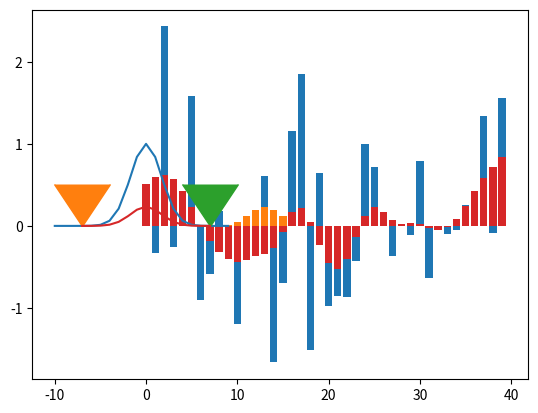

Here is the Python script that generated this plot:
# $\newcommand{L}[1]{\| #1 \|}\newcommand{VL}[1]{\L{ \vec{#1} }}\newcommand{R}[1]{\operatorname{Re}\,(#1)}\newcommand{I}[1]{\operatorname{Im}\, (#1)}$
#
# ## Smoothing as convolution
#
# We load and configure the libraries we need:

# Import numerical and plotting libraries
import numpy as np
import numpy.linalg as npl
import matplotlib.pyplot as plt

# If running in the IPython console, consider running `%matplotlib` to enable
# interactive plots.  If running in the Jupyter Notebook, use `%matplotlib
# inline`.
#
# ## Smoothing as weighted average
#
# In the introduction to smoothing tutorial, we had the following random
# data:

np.random.seed(5) # To get predictable random numbers
n_points = 40
x_vals = np.arange(n_points)
y_vals = np.random.normal(size=n_points)
plt.bar(x_vals, y_vals)

# In the example, we generated a Gaussian kernel over the x axis at index
# 13. The kernel had a full-width-at-half-maximum value of 4. This
# corresponds to a Gaussian sigma value of about 1.7:

def fwhm2sigma(fwhm):
    return fwhm / np.sqrt(8 * np.log(2))

sigma = fwhm2sigma(4)
sigma

x_position = 13
# Make Gaussian centered at 13 with given sigma
kernel_at_pos = np.exp(-(x_vals - x_position) ** 2 / (2 * sigma ** 2))
# Make kernel sum to 1
kernel_at_pos = kernel_at_pos / sum(kernel_at_pos)
plt.bar(x_vals, kernel_at_pos)

# The new smoothed value for x=13 is the sum of the data y values
# ($y_i : i \in 0, 1, .. 39$) multiplied by their respective kernel
# y values ($k_i : i \in 0, 1, .. 39$):
#
# $$
# y_{13} = \sum _{i=0} ^{i=39} y_i k_i
# $$

print(np.sum(y_vals * kernel_at_pos))

# Of course this is also the [dot
# product](https://en.wikipedia.org/wiki/Dot_product) of the two
# vectors:

print(y_vals.dot(kernel_at_pos))

# # Using a finite width for the kernel
#
# Looking at the plot of the kernel, it looks like we have many zero
# values, far from the central x=13 point. Maybe we could be more
# efficient, by only doing the y value multiplication for kernel values
# that are larger than some threshold, like 0.0001.
#
# Let’s have another look at the Gaussian

# Make a +/- x range large enough to let kernel drop to zero
x_for_kernel = np.arange(-10, 10)
# Calculate kernel
kernel = np.exp(-(x_for_kernel) ** 2 / (2 * sigma ** 2))
# Threshold
kernel_above_thresh = kernel > 0.0001
# Find x values where kernel is above threshold
x_within_thresh = x_for_kernel[kernel_above_thresh]
plt.plot(x_for_kernel, kernel)
plt.plot(min(x_within_thresh), 0, marker=7, markersize=40)
plt.plot(max(x_within_thresh), 0, marker=7, markersize=40)

# We can make a new kernel, with finite width, where the near-zero values
# have been trimmed:

finite_kernel = kernel[kernel_above_thresh]
# Make kernel sum to 1 again
finite_kernel = finite_kernel / finite_kernel.sum()
plt.plot(x_within_thresh, finite_kernel)

# This kernel has a finite width:

len(finite_kernel)

# To get our smoothed value for x=13, we can shift this trimmed kernel be
# centered over x=13, and only multiply by the y values that are within
# the kernel width:

# Number of kernel points before center (at 0)
kernel_n_below_0 = int((len(finite_kernel) - 1) / 2.)
kernel_n_below_0

# Because we cut the kernel at a low threshold, the result from using the
# finite kernel is very similar to using the infinite kernel that we used
# above:

# Multiply and sum y values within the finite kernel
kernel_starts_at = 13 - kernel_n_below_0
y_within_kernel = y_vals[kernel_starts_at : kernel_starts_at + len(finite_kernel)]
print(np.dot(finite_kernel, y_within_kernel))

# # Smoothing as convolution
#
# [redacted]
# procedure may be familiar.
#
# With convolution, we also have a kernel, and we also generate values by
# taking the sum of the products of values within the kernel.
#
# With convolution, we *reverse* the convolution *kernel* and the step
# through the y values, cross-multiplying the y signal with the reversed
# kernel.
#
# That could work here too. There is no need for us to reverse the kernel,
# because it is symmetrical.
#
# In fact, it might be possible to see that, we can get exactly our
# required result for x=13, by convolving the y values with the finite
# smoothing kernel.

convolved_y = np.convolve(y_vals, finite_kernel)
print(convolved_y[13+ kernel_n_below_0])

# Why have I printed out the value at `13 + kernel_n_below_0` ? Because
# this is the convolution value that corresponds to the weighted sum we
# did with our original multiplication. When the convolution algorithm
# gets to this index, it applies the reversed smoothing kernel to this
# index and the `len(finite_kernel) - 1` values before it. This is the
# exact same set of multiplications we did for the original
# multiplication. Thus, in order to get the same smoothed values as we did
# when we were multiplying by a centered kernel, we have to get the values
# from the convolved output from half the kernel width ahead of the index
# we are interested in.

smoothed_by_convolving = convolved_y[kernel_n_below_0:(n_points+kernel_n_below_0)]
plt.bar(x_vals, smoothed_by_convolving)

# Here we were able to get the effect of an offset in the kernel, by
# taking an offset (`kernel_n_below_0`) in the output data. We have made
# use of the [translation
# invariance](https://en.wikipedia.org/wiki/Convolution#Translation_invariance)
# property of convolution.
#
# # Convolution and edges
#
# If you were very observant, you may have noticed that the convolution
# results above differ slightly from the convolution using the simple
# crude method in the [An introduction to smoothing](https://matthew-brett.github.io/teaching/smoothing_intro.html).
#
# Here are those results for comparison:

smoothed_vals = np.zeros(y_vals.shape)
for x_position in x_vals:
     kernel = np.exp(-(x_vals - x_position) ** 2 / (2 * sigma ** 2))
     kernel = kernel / sum(kernel)
     smoothed_vals[x_position] = sum(y_vals * kernel)
plt.bar(x_vals, smoothed_vals)

# Notice that this plot has higher values at the edges of the data.
#
# The reason is that the simple method above only evaluates the kernel for
# the x points present in the data. Therefore, at the left and right
# edges, this method is only applying half a Gaussian to the data. On the
# left it is applying the right half of the Gaussian, and on the right it
# is applying the left half of the Gaussian. Notice too that this simple
# method always makes the kernel sum to zero, so, when smoothing the
# points at the edges, with the half kernel, the remaining points get more
# weight.
#
# This is one technique for dealing with the edges called *truncating the
# kernel*.
#
# Convolution, by default, does not truncate the kernel, but assumes that
# data outside the x points we have are all zero. This is called *zero
# padding*. Using zero padding, the points towards the edge get pulled
# down towards zero because they are part-made of the result of taking the
# product of zero with the kernel values.
#
# When we do spatial smoothing, this can be a significant problem. For
# example, imagine smoothing close to the bottom (inferior) edge of a
# brain image, where the edge voxels are likely to have brain signal. If
# we use zero padding then the values near the edge will get pulled
# towards zero causing a strong signal change from smoothing.
#
# In this case we might prefer some other method of dealing with the data
# off the edge of the image, for example by assuming the signal is a
# flipped version of the signal going towards the edge. See the
# description of the `mode` argument in the docstring for
# `scipy.ndimage.gaussian_filter` for some other options.
